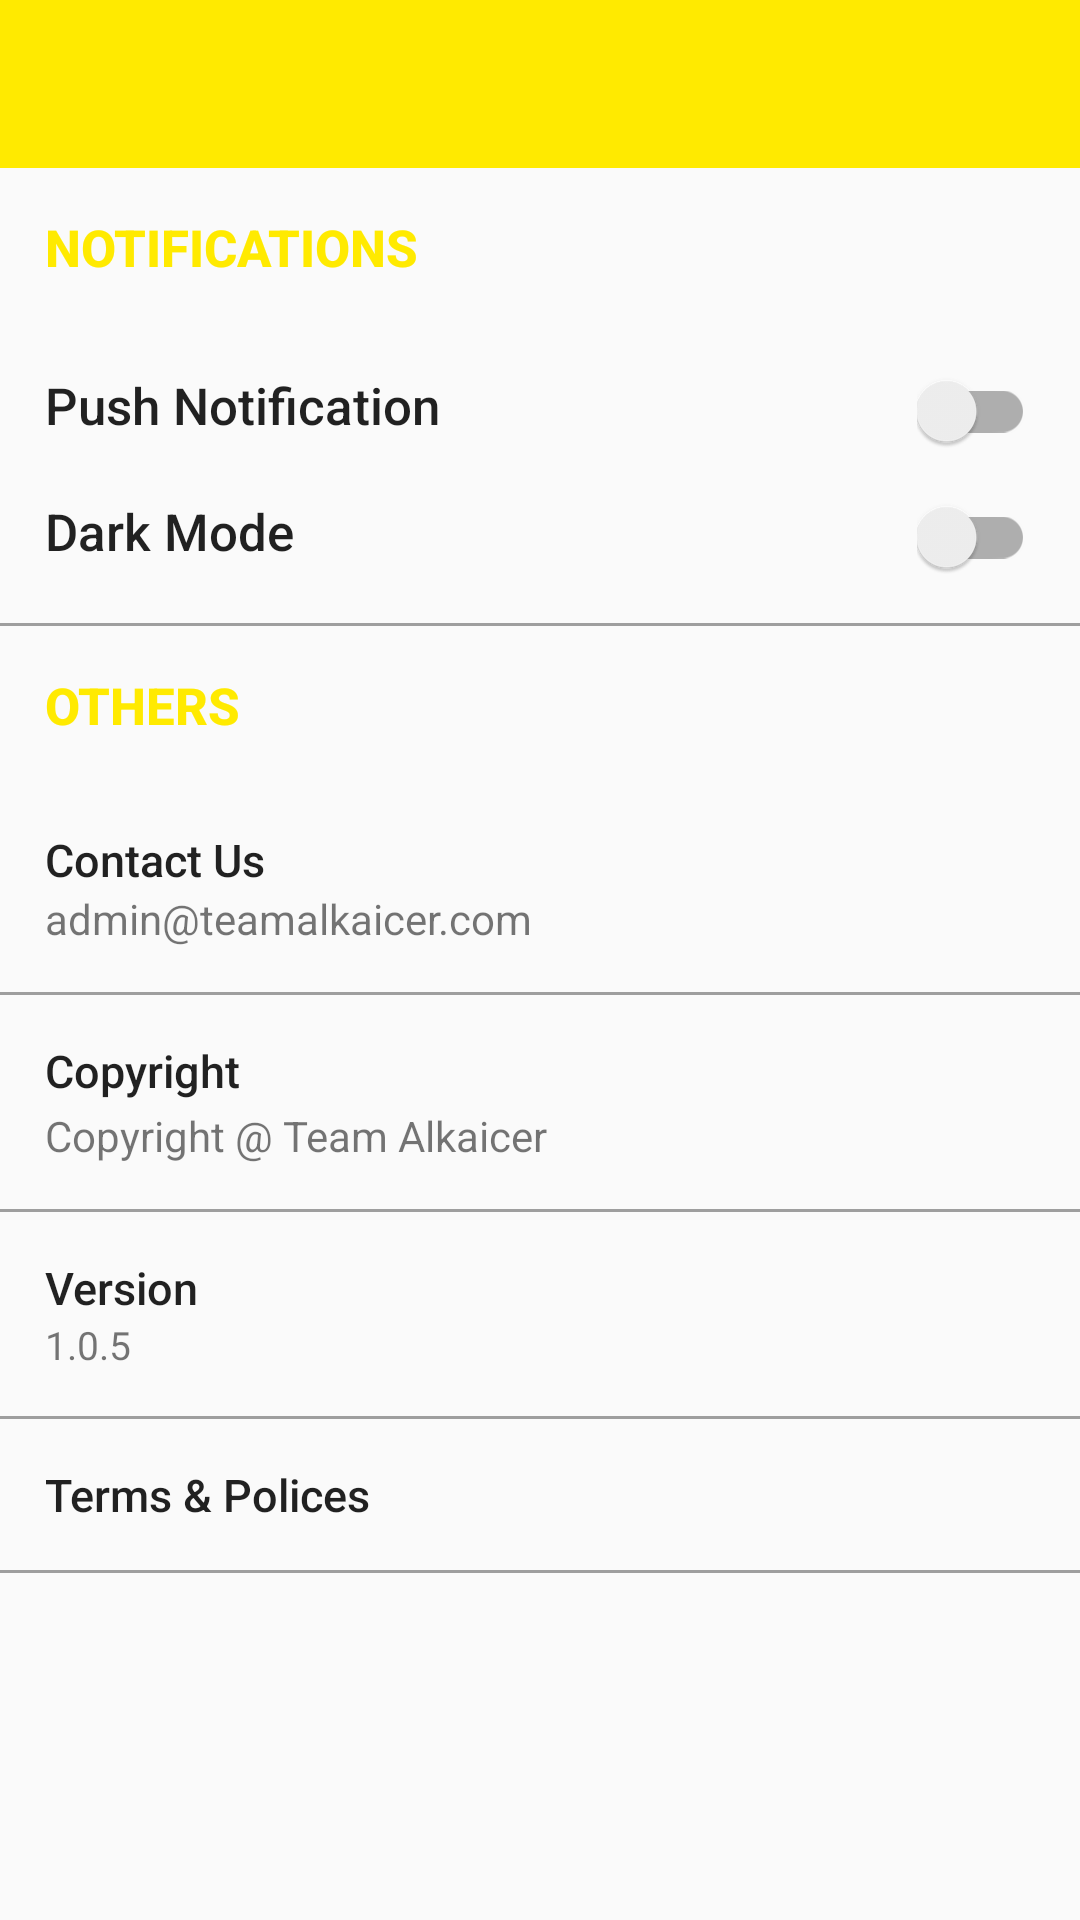

Produce the Android XML layout that renders to this screen, including the resource entries it uses.
<!-- AndroidManifest.xml: activity theme AppTheme.Nobar -->
<!-- res/layout/activity_settings.xml -->
<?xml version="1.0" encoding="utf-8"?>
<LinearLayout xmlns:android="http://schemas.android.com/apk/res/android"
    xmlns:app="http://schemas.android.com/apk/res-auto"
    xmlns:tools="http://schemas.android.com/tools"
    android:layout_width="match_parent"
    android:layout_height="match_parent"
    android:orientation="vertical"
    tools:context=".SettingsActivity">

    <com.google.android.material.appbar.AppBarLayout
        android:id="@+id/appBar"
        android:layout_width="match_parent"
        android:layout_height="wrap_content"
        android:theme="@style/AppTheme.AppBarOverlay">

        <androidx.appcompat.widget.Toolbar
            android:id="@+id/toolbar"
            android:layout_width="match_parent"
            android:layout_height="?attr/actionBarSize"
            android:background="?attr/colorPrimary"
            app:popupTheme="@style/AppTheme.PopupOverlay" />

    </com.google.android.material.appbar.AppBarLayout>

    <ScrollView
        android:layout_width="match_parent"
        android:layout_height="match_parent">

        <LinearLayout
            android:layout_width="match_parent"
            android:layout_height="match_parent"
            android:orientation="vertical">


            <LinearLayout
                android:layout_width="match_parent"
                android:layout_height="wrap_content"
                android:orientation="vertical">

                <TextView
                    android:layout_width="match_parent"
                    android:layout_height="wrap_content"
                    android:padding="15dp"
                    android:text="NOTIFICATIONS"
                    android:textAppearance="@style/TextAppearance.Title"
                    android:textColor="@color/colorPrimary" />

                <RelativeLayout
                    android:layout_width="match_parent"
                    android:layout_height="wrap_content"
                    android:layout_margin="15dp">

                    <TextView
                        android:layout_width="match_parent"
                        android:layout_height="wrap_content"
                        android:layout_toLeftOf="@+id/notify_switch"
                        android:text="Push Notification"
                        android:textAppearance="@style/Base.TextAppearance.AppCompat.Title"
                        android:textSize="17sp" />

                    <androidx.appcompat.widget.SwitchCompat
                        android:id="@+id/notify_switch"
                        android:layout_width="wrap_content"
                        android:layout_height="wrap_content"
                        android:layout_alignParentEnd="true"
                        android:layout_alignParentRight="true" />

                </RelativeLayout>

                <RelativeLayout
                    android:layout_width="match_parent"
                    android:layout_height="wrap_content"
                    android:layout_marginLeft="15dp"
                    android:layout_marginRight="15dp"
                    android:layout_marginBottom="15dp">

                    <TextView
                        android:layout_width="match_parent"
                        android:layout_height="wrap_content"
                        android:layout_toLeftOf="@+id/mode_switch"
                        android:text="Dark Mode"
                        android:textAppearance="@style/Base.TextAppearance.AppCompat.Title"
                        android:textSize="17sp" />

                    <androidx.appcompat.widget.SwitchCompat
                        android:id="@+id/mode_switch"
                        android:layout_width="wrap_content"
                        android:layout_height="wrap_content"
                        android:layout_alignParentEnd="true"
                        android:layout_alignParentRight="true" />

                </RelativeLayout>
            </LinearLayout>

            <View
                android:layout_width="match_parent"
                android:layout_height="1dp"
                android:background="@color/grey_500" />

            <TextView
                android:layout_width="match_parent"
                android:layout_height="wrap_content"
                android:padding="15dp"
                android:text="OTHERS"
                android:textAppearance="@style/TextAppearance.Title"
                android:textColor="@color/colorPrimary" />

            <LinearLayout
                android:layout_width="match_parent"
                android:layout_height="wrap_content"
                android:layout_margin="10dp"
                android:orientation="vertical"
                android:padding="5dp">

                <TextView
                    android:layout_width="match_parent"
                    android:layout_height="wrap_content"
                    android:text="@string/contact_us"
                    android:textAppearance="@style/Base.TextAppearance.AppCompat.Title"
                    android:textSize="15sp" />

                <TextView
                    android:layout_width="match_parent"
                    android:layout_height="wrap_content"
                    android:text="@string/contact_email"
                    android:textAppearance="@style/Base.TextAppearance.AppCompat.Small" />

            </LinearLayout>

            <View
                android:layout_width="match_parent"
                android:layout_height="1dp"
                android:background="@color/grey_500" />

            <LinearLayout
                android:layout_width="match_parent"
                android:layout_height="wrap_content"
                android:layout_gravity="center"
                android:layout_margin="10dp"
                android:gravity="center"
                android:orientation="vertical"
                android:padding="5dp">

                <TextView
                    android:layout_width="match_parent"
                    android:layout_height="wrap_content"
                    android:text="@string/copyright"
                    android:textAppearance="@style/Base.TextAppearance.AppCompat.Title"
                    android:textSize="15sp" />

                <TextView
                    android:layout_width="match_parent"
                    android:layout_height="wrap_content"
                    android:layout_marginTop="2dp"
                    android:text="@string/copyright_text"
                    android:textAppearance="@style/Base.TextAppearance.AppCompat.Small" />

            </LinearLayout>

            <View
                android:layout_width="match_parent"
                android:layout_height="1dp"
                android:background="@color/grey_500" />

            <LinearLayout
                android:layout_width="match_parent"
                android:layout_height="wrap_content"
                android:layout_gravity="center"
                android:layout_margin="10dp"
                android:gravity="center"
                android:orientation="vertical"
                android:padding="5dp">

                <TextView
                    android:layout_width="match_parent"
                    android:layout_height="wrap_content"
                    android:text="Version"
                    android:textAppearance="@style/Base.TextAppearance.AppCompat.Title"
                    android:textSize="15sp" />

                <TextView
                    android:layout_width="match_parent"
                    android:layout_height="wrap_content"
                    android:text="@string/app_version"
                    android:textSize="13sp" />

            </LinearLayout>

            <View
                android:layout_width="match_parent"
                android:layout_height="1dp"
                android:background="@color/grey_500" />

            <LinearLayout
                android:layout_width="match_parent"
                android:layout_height="wrap_content"
                android:layout_gravity="center"
                android:layout_margin="10dp"
                android:gravity="center"
                android:orientation="vertical"
                android:padding="5dp">

                <TextView
                    android:id="@+id/tv_term"
                    android:layout_width="match_parent"
                    android:layout_height="wrap_content"
                    android:clickable="true"
                    android:text="Terms &amp; Polices"
                    android:textAppearance="@style/Base.TextAppearance.AppCompat.Title"
                    android:textSize="15sp" />

            </LinearLayout>

            <View
                android:layout_width="match_parent"
                android:layout_height="1dp"
                android:background="@color/grey_500" />


        </LinearLayout>
    </ScrollView>

</LinearLayout>
<!-- resources referenced by this layout -->
<resources>
  <color name="colorPrimary">#ffea00</color>
  <color name="grey_500">#9E9E9E</color>
  <string name="app_version">1.0.5</string>
  <string name="contact_email">admin@teamalkaicer.com</string>
  <string name="contact_us">Contact Us</string>
  <string name="copyright">Copyright</string>
  <string name="copyright_text">Copyright @ Team Alkaicer</string>
  <style name="AppTheme.AppBarOverlay" parent="ThemeOverlay.AppCompat.Dark.ActionBar" />
  <style name="AppTheme.PopupOverlay" parent="ThemeOverlay.AppCompat.Light" />
  <style name="TextAppearance.Title" parent="@style/TextAppearance.AppCompat.Title">
          <item name="android:textStyle">bold</item>
          <item name="android:textSize">17sp</item>
      </style>
  <style name="AppTheme.Nobar" parent="Theme.AppCompat.DayNight.NoActionBar">
          
          <item name="colorPrimary">@color/colorPrimary</item>
          <item name="colorPrimaryDark">@color/colorPrimaryDark</item>
          <item name="colorAccent">@color/colorAccent</item>
      </style>
  <color name="colorPrimaryDark">#201f22</color>
  <color name="colorAccent">#ffea00</color>
</resources>
